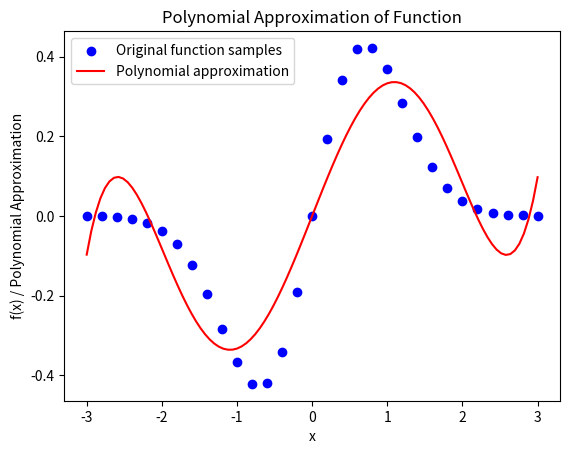

Source code (Python):
# -*- coding: utf-8 -*-
"""
Created on Wed Nov 13 18:58:25 2024

[redacted]
"""

import numpy as np
import matplotlib.pyplot as plt

def create_M(x_values, n):
    """
    Construct the design matrix M for polynomial fitting.
    
    Parameters:
    x_values (ndarray): Array of x-values (of length N) for the data points.
    n (int): The order of the polynomial (degree).
    
    Returns:
    ndarray: The N x (n + 1) design matrix M.
    """
    N = len(x_values)
    M = np.zeros((N, n + 1))
    for i in range(n + 1):
        M[:, i] = x_values ** i  # x^i for each column
    return M

def householder_qr(M, tol=1e-10):
    n, m = M.shape
    Q = np.eye(n)  # Initialize Q as an identity matrix of size n
    R = M.copy()   # Copy of M to transform into R

    for k in range(m):
        # Extract the k-th column vector below the diagonal
        x = R[k:, k]
        norm_x = np.linalg.norm(x)
        
        # Construct the Householder vector u
        u = x.copy()
        u[0] += np.sign(x[0]) * norm_x
        u = u / np.linalg.norm(u)
        
        # Construct the Householder transformation matrix H_k
        H_k = np.eye(n - k) - 2 * np.outer(u, u)
        
        # Embed H_k into the larger identity matrix H
        H = np.eye(n)
        H[k:, k:] = H_k
        
        # Apply the transformation to R and accumulate it in Q
        R = H @ R
        Q = Q @ H.T

    # Truncate R to the shape of the economic version
    R = R[:m, :]

    # Set very small values in R to zero for numerical stability
    #R[np.abs(R) < tol] = 0.0
    
    # Zero out all entries below the diagonal in R
    R = np.triu(R[:m, :])

    return Q[:, :m], R

def back_substitution(R, y_prime, tol=1e-10):
    n = R.shape[0]
    c = np.zeros_like(y_prime, dtype=np.float64)
    print(R)
    print(y_prime)
    for i in range(n - 1, -1, -1):
        if abs(R[i, i]) > tol:  # Only proceed if R[i, i] is not effectively zero
            c[i] = (y_prime[i] - np.dot(R[i, i+1:], c[i+1:])) / R[i, i]
        else:
            # If R[i, i] is zero, set c[i] to 0 or handle as desired
            c[i] = 0  # This might not be unique; adjust as needed for your problem
    return(c)

def driver():
    plt.close('all')
    # Function to approximate
    f = lambda x: x * np.exp(-x ** 2)
    # Interval of interest
    a, b = -3, 3
    # Order of approximation
    n = 5
    # Number of points to sample in [a, b]
    N = 30
    xeval = np.linspace(a, b, N + 1)
    fex = f(xeval)
    
    # Create design matrix M
    M = create_M(xeval, n)
    
    # Perform QR decomposition
    Q, R = householder_qr(M)
    Qt = np.transpose(Q)
    
    # Project f(x) onto the column space of Q and solve for coefficients
    y_prime = Qt @ fex
    c = back_substitution(R, y_prime)
    
    # Generate polynomial values using the coefficients
    x_poly = np.linspace(a, b, 100)
    y_poly = sum(c[i] * x_poly ** i for i in range(n + 1))
    
    # Plot original function values and the polynomial approximation
    plt.scatter(xeval, fex, color='blue', label='Original function samples')
    plt.plot(x_poly, y_poly, color='red', label='Polynomial approximation')
    plt.legend()
    plt.xlabel("x")
    plt.ylabel("f(x) / Polynomial Approximation")
    plt.title("Polynomial Approximation of Function")
    plt.show()

driver()